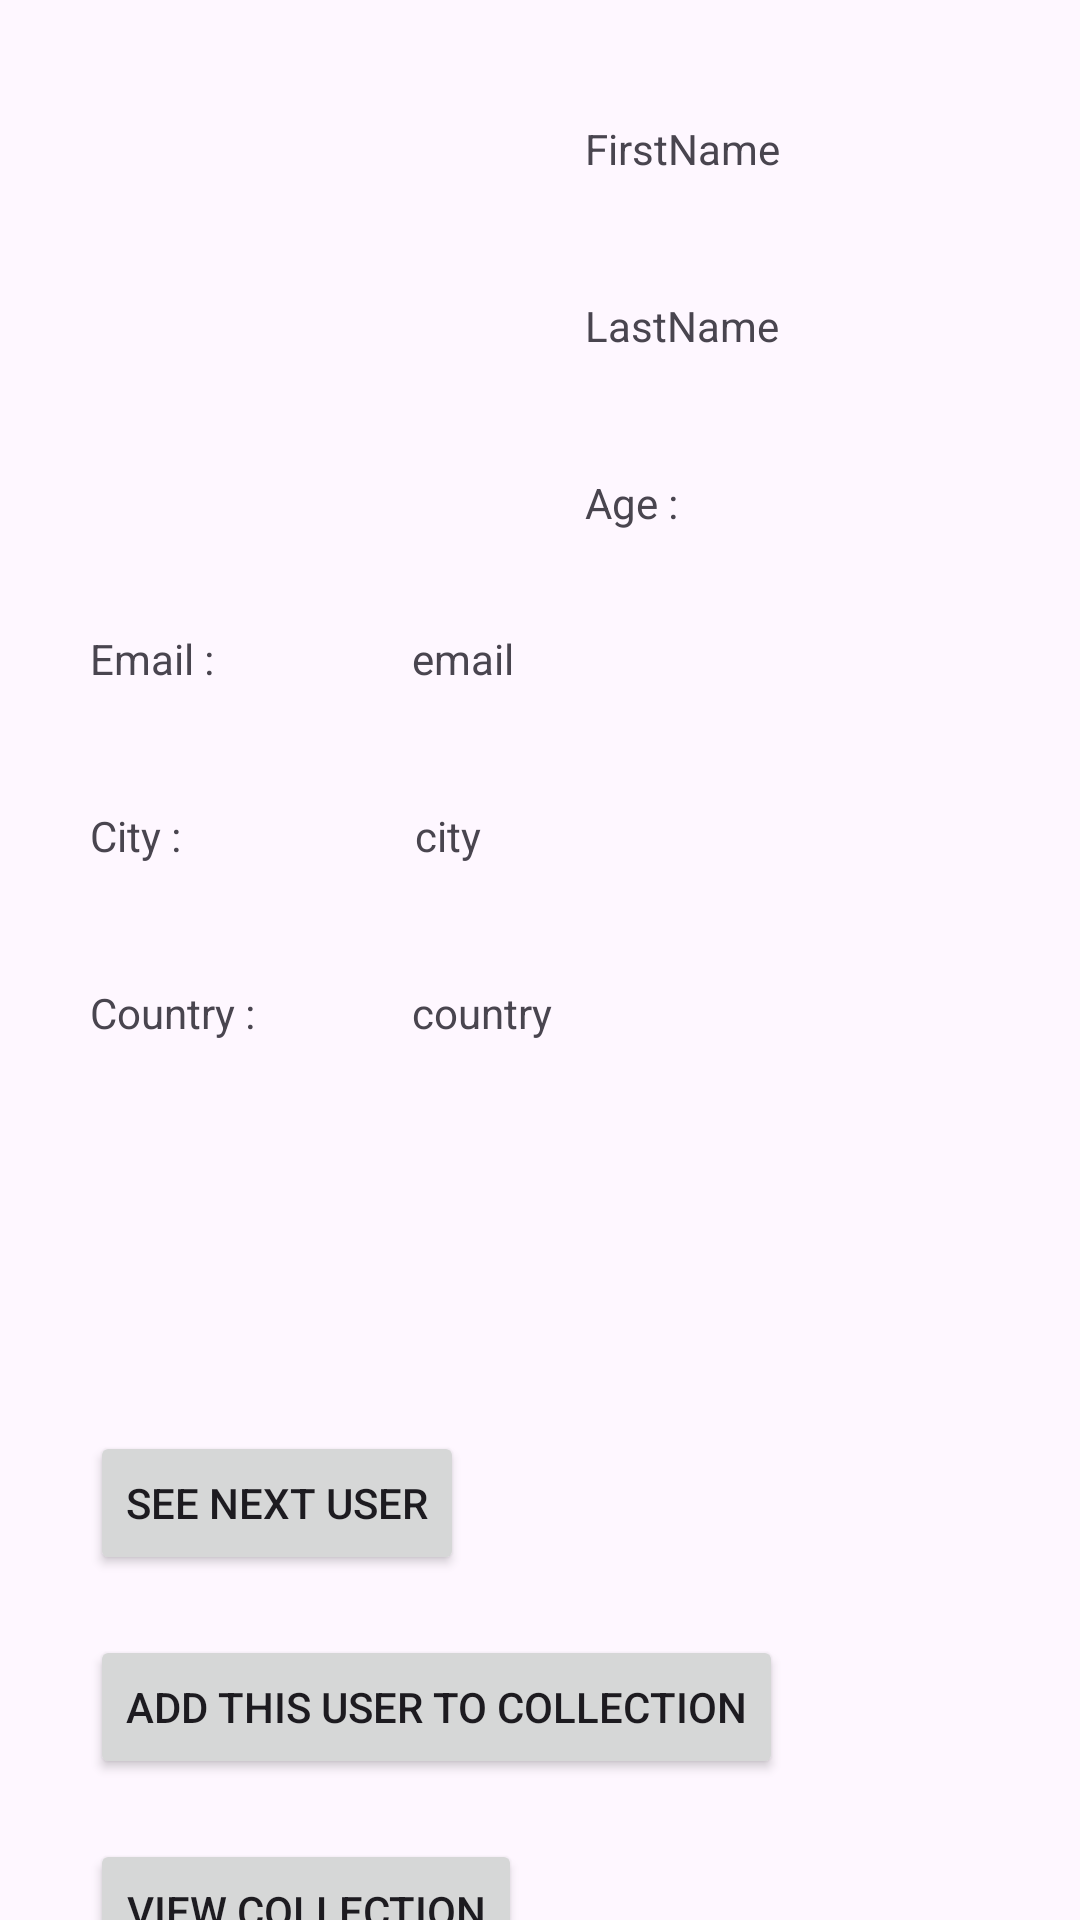

Produce the Android XML layout that renders to this screen, including the resource entries it uses.
<!-- AndroidManifest.xml: application theme Theme.ElianorZanzouriHomework2 -->
<!-- res/layout/activity_main.xml -->
<?xml version="1.0" encoding="utf-8"?>
<androidx.constraintlayout.widget.ConstraintLayout xmlns:android="http://schemas.android.com/apk/res/android"
    xmlns:app="http://schemas.android.com/apk/res-auto"
    xmlns:tools="http://schemas.android.com/tools"
    android:id="@+id/main"
    android:layout_width="match_parent"
    android:layout_height="match_parent"
    tools:context=".MainActivity">

    <ImageView
        android:id="@+id/imageView"
        android:layout_width="138dp"
        android:layout_height="130dp"
        android:layout_marginStart="27dp"
        android:layout_marginTop="40dp"
        app:layout_constraintStart_toStartOf="parent"
        app:layout_constraintTop_toTopOf="parent"
        app:srcCompat="@drawable/placeholder" />

    <TextView
        android:id="@+id/textViewFirstName"
        android:layout_width="wrap_content"
        android:layout_height="wrap_content"
        android:layout_marginStart="30dp"
        android:layout_marginTop="40dp"
        android:text="FirstName"
        app:layout_constraintStart_toEndOf="@+id/imageView"
        app:layout_constraintTop_toTopOf="parent" />

    <TextView
        android:id="@+id/textViewLastName"
        android:layout_width="wrap_content"
        android:layout_height="wrap_content"
        android:layout_marginStart="30dp"
        android:layout_marginTop="40dp"
        android:text="LastName"
        app:layout_constraintStart_toEndOf="@+id/imageView"
        app:layout_constraintTop_toBottomOf="@+id/textViewFirstName" />

    <TextView
        android:id="@+id/textViewTitleAge"
        android:layout_width="wrap_content"
        android:layout_height="wrap_content"
        android:layout_marginStart="30dp"
        android:layout_marginTop="40dp"
        android:text="Age :"
        app:layout_constraintStart_toEndOf="@+id/imageView"
        app:layout_constraintTop_toBottomOf="@+id/textViewLastName" />

    <TextView
        android:id="@+id/textViewAge"
        android:layout_width="wrap_content"
        android:layout_height="wrap_content"
        android:layout_marginStart="35dp"
        android:layout_marginTop="160dp"
        android:layout_marginEnd="126dp"
        android:text="age"
        app:layout_constraintEnd_toEndOf="parent"
        app:layout_constraintStart_toEndOf="@+id/textViewTitleAge"
        app:layout_constraintTop_toTopOf="parent" />

    <TextView
        android:id="@+id/textViewTitleEmail"
        android:layout_width="wrap_content"
        android:layout_height="wrap_content"
        android:layout_marginStart="30dp"
        android:layout_marginTop="40dp"
        android:text="Email :"
        app:layout_constraintStart_toStartOf="parent"
        app:layout_constraintTop_toBottomOf="@+id/imageView" />

    <TextView
        android:id="@+id/textViewEmail"
        android:layout_width="wrap_content"
        android:layout_height="wrap_content"
        android:layout_marginStart="66dp"
        android:layout_marginTop="40dp"
        android:text="email"
        app:layout_constraintStart_toEndOf="@+id/textViewTitleEmail"
        app:layout_constraintTop_toBottomOf="@+id/imageView" />

    <TextView
        android:id="@+id/textViewTitleCity"
        android:layout_width="wrap_content"
        android:layout_height="wrap_content"
        android:layout_marginStart="30dp"
        android:layout_marginTop="40dp"
        android:text="City :"
        app:layout_constraintStart_toStartOf="parent"
        app:layout_constraintTop_toBottomOf="@+id/textViewTitleEmail" />

    <TextView
        android:id="@+id/textViewCity"
        android:layout_width="wrap_content"
        android:layout_height="wrap_content"
        android:layout_marginStart="78dp"
        android:layout_marginTop="40dp"
        android:text="city"
        app:layout_constraintStart_toEndOf="@+id/textViewTitleCity"
        app:layout_constraintTop_toBottomOf="@+id/textViewEmail" />

    <TextView
        android:id="@+id/textViewTitleCountry"
        android:layout_width="wrap_content"
        android:layout_height="wrap_content"
        android:layout_marginStart="30dp"
        android:layout_marginTop="40dp"
        android:text="Country :"
        app:layout_constraintStart_toStartOf="parent"
        app:layout_constraintTop_toBottomOf="@+id/textViewTitleCity" />

    <TextView
        android:id="@+id/textViewCountry"
        android:layout_width="wrap_content"
        android:layout_height="wrap_content"
        android:layout_marginStart="52dp"
        android:layout_marginTop="40dp"
        android:text="country"
        app:layout_constraintStart_toEndOf="@+id/textViewTitleCountry"
        app:layout_constraintTop_toBottomOf="@+id/textViewCity" />

    <Button
        android:id="@+id/buttonNext"
        android:layout_width="wrap_content"
        android:layout_height="wrap_content"
        android:layout_marginStart="30dp"
        android:layout_marginTop="130dp"
        android:text="See next user"
        app:layout_constraintStart_toStartOf="parent"
        app:layout_constraintTop_toBottomOf="@+id/textViewTitleCountry" />

    <Button
        android:id="@+id/buttonAdd"
        android:layout_width="wrap_content"
        android:layout_height="wrap_content"
        android:layout_marginStart="30dp"
        android:layout_marginTop="20dp"
        android:text="Add this user to collection"
        app:layout_constraintStart_toStartOf="parent"
        app:layout_constraintTop_toBottomOf="@+id/buttonNext" />

    <Button
        android:id="@+id/buttonView"
        android:layout_width="wrap_content"
        android:layout_height="wrap_content"
        android:layout_marginStart="30dp"
        android:layout_marginTop="20dp"
        android:text="View collection"
        app:layout_constraintStart_toStartOf="parent"
        app:layout_constraintTop_toBottomOf="@+id/buttonAdd" />
</androidx.constraintlayout.widget.ConstraintLayout>
<!-- resources referenced by this layout -->
<resources>
  <style name="Theme.ElianorZanzouriHomework2" parent="Base.Theme.ElianorZanzouriHomework2" />
  <style name="Base.Theme.ElianorZanzouriHomework2" parent="Theme.Material3.DayNight.NoActionBar">
          
          
      </style>
</resources>
